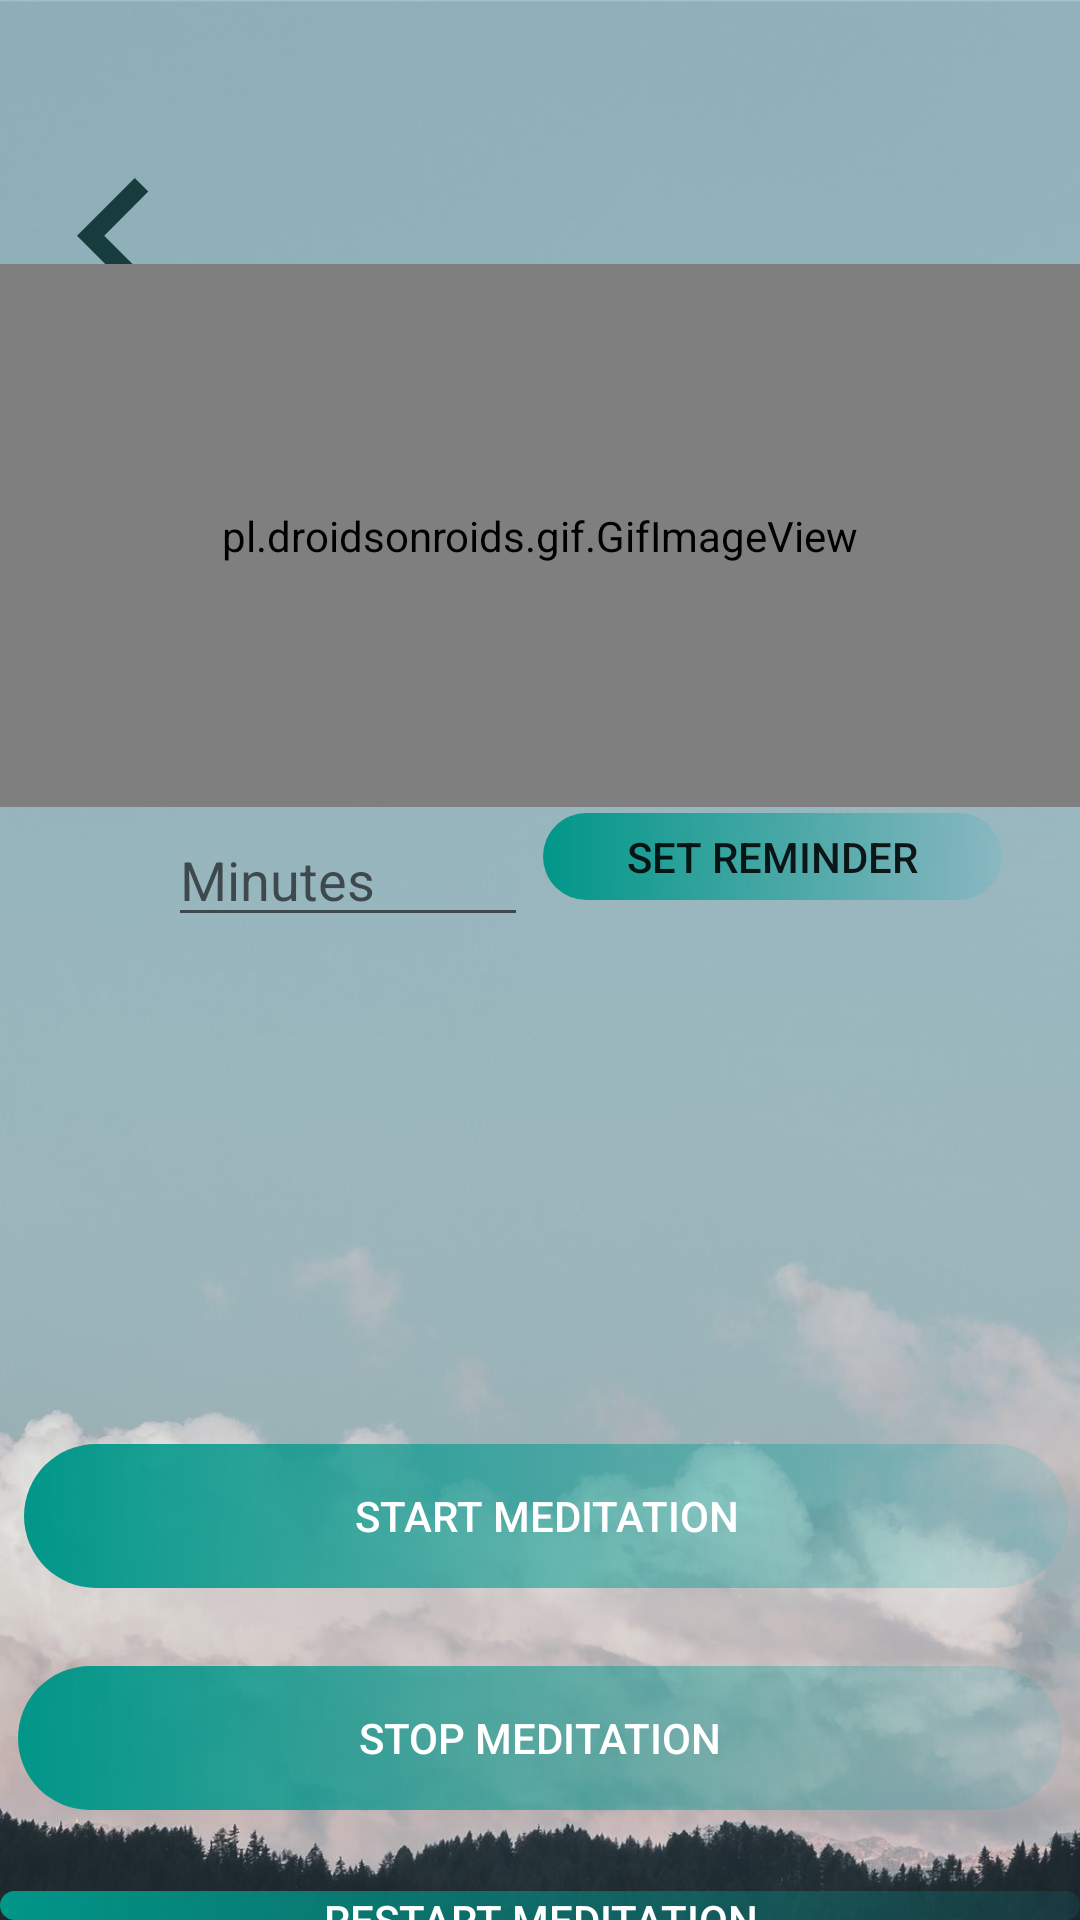

Layout XML and referenced resources for this Android screen:
<!-- AndroidManifest.xml: application theme AppTheme -->
<!-- res/layout/activity_timer.xml -->
<?xml version="1.0" encoding="utf-8"?>
<RelativeLayout xmlns:android="http://schemas.android.com/apk/res/android"
    xmlns:app="http://schemas.android.com/apk/res-auto"
    xmlns:tools="http://schemas.android.com/tools"
    android:layout_width="match_parent"
    android:layout_height="match_parent"
    android:background="@drawable/bctwo"
    tools:context=".timer">


    <ImageView
        android:id="@+id/back"
        android:layout_width="77dp"
        android:layout_height="160dp"

        android:src="@drawable/back"

        tools:layout_editor_absoluteX="58dp"
        tools:layout_editor_absoluteY="-20dp" />

    <ImageView
        android:id="@+id/logo"
        android:layout_width="match_parent"
        android:layout_height="81dp"

        android:src="@drawable/logs"

        tools:layout_editor_absoluteX="58dp"
        tools:layout_editor_absoluteY="-20dp" />

    <pl.droidsonroids.gif.GifImageView
        android:id="@+id/hour"
        android:layout_width="match_parent"
        android:layout_height="181dp"
        android:layout_below="@+id/logo"
        android:layout_marginTop="7dp"
        android:src="@drawable/monk"
        tools:layout_editor_absoluteX="4dp"
        tools:layout_editor_absoluteY="148dp" />

    <Button
        android:id="@+id/startBtn"
        android:layout_width="403dp"
        android:layout_height="wrap_content"
        android:layout_below="@+id/watchScreen"
        android:layout_marginLeft="8dp"

        android:layout_marginTop="13dp"

        android:layout_marginRight="4dp"
        android:background="@drawable/buttton"
        android:onClick="onClickStart"
        android:radius="30dp"
        android:shadowColor="@color/colorPrimaryDark"
        android:text="@string/start_meditation"
        android:textColor="#ffff" />

    <Button
        android:id="@+id/stopBtn"
        android:layout_width="397dp"
        android:layout_height="wrap_content"
        android:layout_below="@+id/startBtn"
        android:layout_centerHorizontal="true"
        android:layout_gravity="center_horizontal|bottom"
        android:layout_marginLeft="4dp"
        android:layout_marginTop="26dp"
        android:layout_marginRight="8dp"
        android:layout_weight="1"
        android:background="@drawable/buttton"
        android:onClick="onClickStop"
        android:shadowColor="@color/colorPrimaryDark"
        android:text="Stop Meditation"
        android:textColor="#ffff" />

    <Button
        android:id="@+id/resetBtn"
        android:layout_width="match_parent"
        android:layout_height="wrap_content"
        android:layout_below="@+id/stopBtn"
        android:layout_marginTop="27dp"
        android:background="@drawable/buttton"
        android:onClick="onClickReset"
        android:text="@string/restart_meditation"
        android:textColor="#ffff" />

    <EditText
        android:id="@+id/edit_text_input"
        android:layout_width="120dp"
        android:layout_height="wrap_content"
        android:layout_below="@+id/hour"
        android:layout_alignParentEnd="true"
        android:layout_marginTop="2dp"
        android:layout_marginEnd="184dp"
        android:hint="@string/minutes"
        android:inputType="number"
        android:maxLength="4" />

    <Button
        android:id="@+id/button_set"
        android:layout_width="153dp"
        android:layout_height="29dp"
        android:layout_below="@+id/hour"
        android:layout_alignParentEnd="true"
        android:layout_marginTop="2dp"
        android:layout_marginEnd="26dp"
        android:background="@drawable/buttton"
        android:text="@string/set_reminder" />

    <TextView
        android:id="@+id/watchScreen"
        android:layout_width="wrap_content"
        android:layout_height="wrap_content"
        android:layout_below="@+id/hour"
        android:layout_alignParentTop="true"

        android:layout_centerHorizontal="true"
        android:layout_marginTop="346dp"
        android:text=""
        android:textAppearance="?android:attr/textAppearanceLarge"
        android:textSize="92sp" />



     />

</RelativeLayout>
<!-- resources referenced by this layout -->
<resources>
  <color name="colorPrimaryDark">#3700B3</color>
  <!-- drawable back (drawable) -->
  <vector android:height="24dp" android:tint="#173C3E"
      android:viewportHeight="24.0" android:viewportWidth="24.0"
      android:width="24dp" xmlns:android="http://schemas.android.com/apk/res/android">
      <path android:fillColor="#FF000000" android:pathData="M15.41,16.09l-4.58,-4.59 4.58,-4.59L14,5.5l-6,6 6,6z"/>
  </vector>
  <!-- drawable bctwo: jpg bitmap (drawable, 109401 bytes) -->
  <!-- drawable buttton (drawable) -->
  <?xml version="1.0" encoding="utf-8"?>
  <shape xmlns:android="http://schemas.android.com/apk/res/android" android:shape="rectangle">
      <gradient android:startColor="#009688" android:endColor="#1A00BCD4" android:type="linear"/>
  
      <corners android:radius="50dp"/>>
  </shape>
  <string name="minutes">Minutes</string>
  <string name="restart_meditation">Restart Meditation</string>
  <string name="set_reminder">set Reminder</string>
  <string name="start_meditation">Start Meditation</string>
  <style name="AppTheme" parent="Theme.AppCompat.Light.NoActionBar">
          
          <item name="colorPrimary">@color/colorPrimary</item>
          <item name="colorPrimaryDark">@color/colorPrimaryDark</item>
          <item name="colorAccent">@color/colorAccent</item>
      </style>
  <color name="colorPrimary">#6200EE</color>
  <color name="colorAccent">#03DAC5</color>
</resources>
